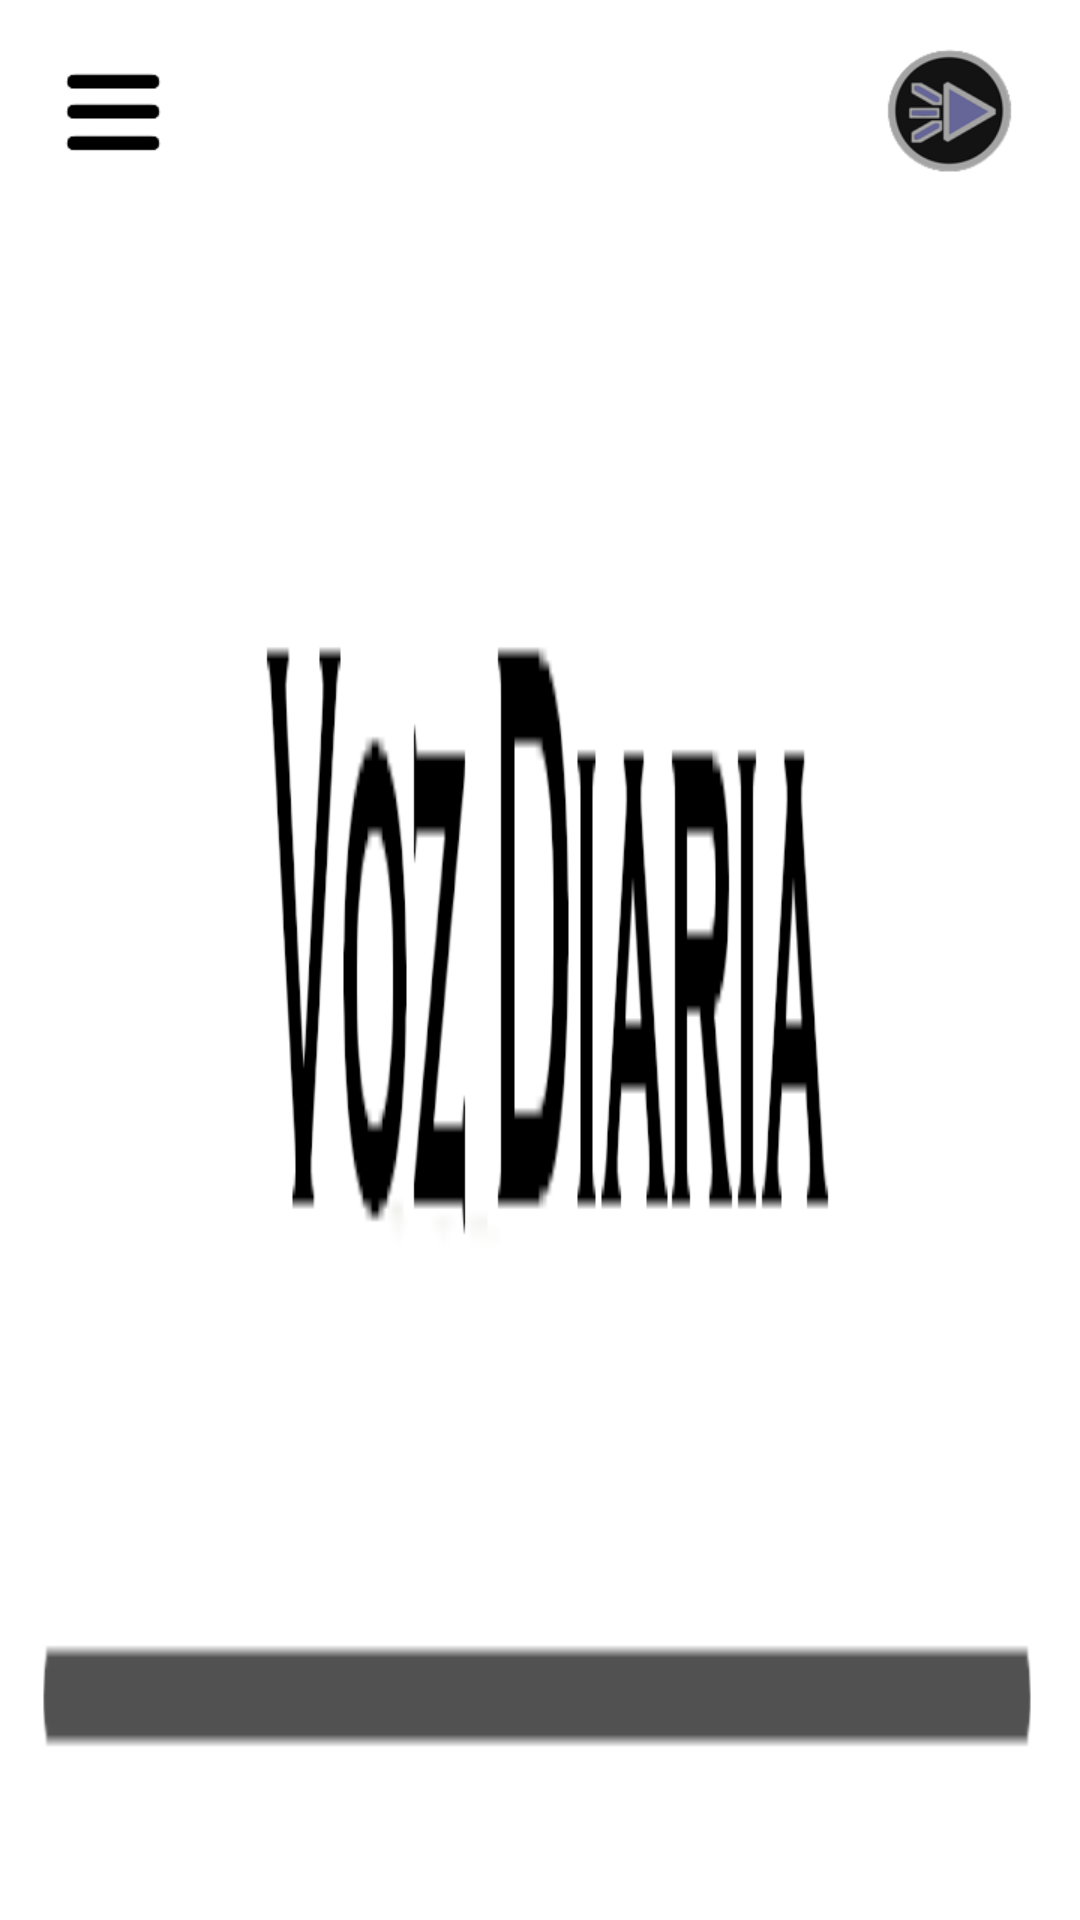

Reconstruct the res/layout file that produces this screen, plus the resources it refers to.
<!-- AndroidManifest.xml: application theme AppTheme -->
<!-- res/layout/base.xml -->
<?xml version="1.0" encoding="utf-8"?>
<RelativeLayout xmlns:android="http://schemas.android.com/apk/res/android"
    android:layout_width="match_parent"
    android:layout_height="match_parent"
    android:background="@drawable/logo_header_vozdiaria">
    
    <ImageButton
	    android:id="@+id/btnMenu"
	    android:layout_width="wrap_content"
	    android:layout_height="wrap_content"
	    android:src="@drawable/boton_menu_barra" 
	    android:background="@android:color/transparent"
	    android:contentDescription="@null"
	    android:layout_marginTop="20dp"
	    android:layout_marginLeft="20dp"
	    android:layout_alignParentLeft="true"/>
    
    <ImageButton
	    android:id="@+id/btnPlay"
	    android:layout_width="wrap_content"
	    android:layout_height="wrap_content"
	    android:src="@drawable/boton_play_barra" 
	    android:background="@android:color/transparent"
	    android:contentDescription="@null"
	    android:layout_marginTop="15dp"
	    android:layout_marginRight="20dp"
	    android:layout_alignParentRight="true"/>
    
</RelativeLayout>
<!-- resources referenced by this layout -->
<resources>
  <!-- drawable boton_menu_barra (drawable) -->
  <?xml version="1.0" encoding="utf-8"?>
   <selector xmlns:android="http://schemas.android.com/apk/res/android">
       
       <item android:state_pressed="true"
             android:drawable="@drawable/boton_menu_on">
       </item>
                 
       <item android:drawable="@drawable/boton_menu_off">
       </item>
   
   </selector>
  <!-- drawable boton_play_barra (drawable) -->
  <?xml version="1.0" encoding="utf-8"?>
   <selector xmlns:android="http://schemas.android.com/apk/res/android">
       
       <item android:state_pressed="true"
             android:drawable="@drawable/boton_play_on">
       </item>
                 
       <item android:drawable="@drawable/boton_play_off">
       </item>
   
   </selector>
  <!-- drawable logo_header_vozdiaria: png bitmap (drawable-xhdpi, 4195 bytes) -->
  <style name="AppTheme" parent="AppBaseTheme">
      </style>
  <!-- drawable boton_menu_on: png bitmap (drawable-xhdpi, 969 bytes) -->
  <!-- drawable boton_menu_off: png bitmap (drawable-xhdpi, 699 bytes) -->
  <!-- drawable boton_play_on: png bitmap (drawable-xhdpi, 9885 bytes) -->
  <!-- drawable boton_play_off: png bitmap (drawable-xhdpi, 8368 bytes) -->
  <style name="AppBaseTheme" parent="android:style/Theme.Holo.Light.NoActionBar.Fullscreen">
      </style>
</resources>
